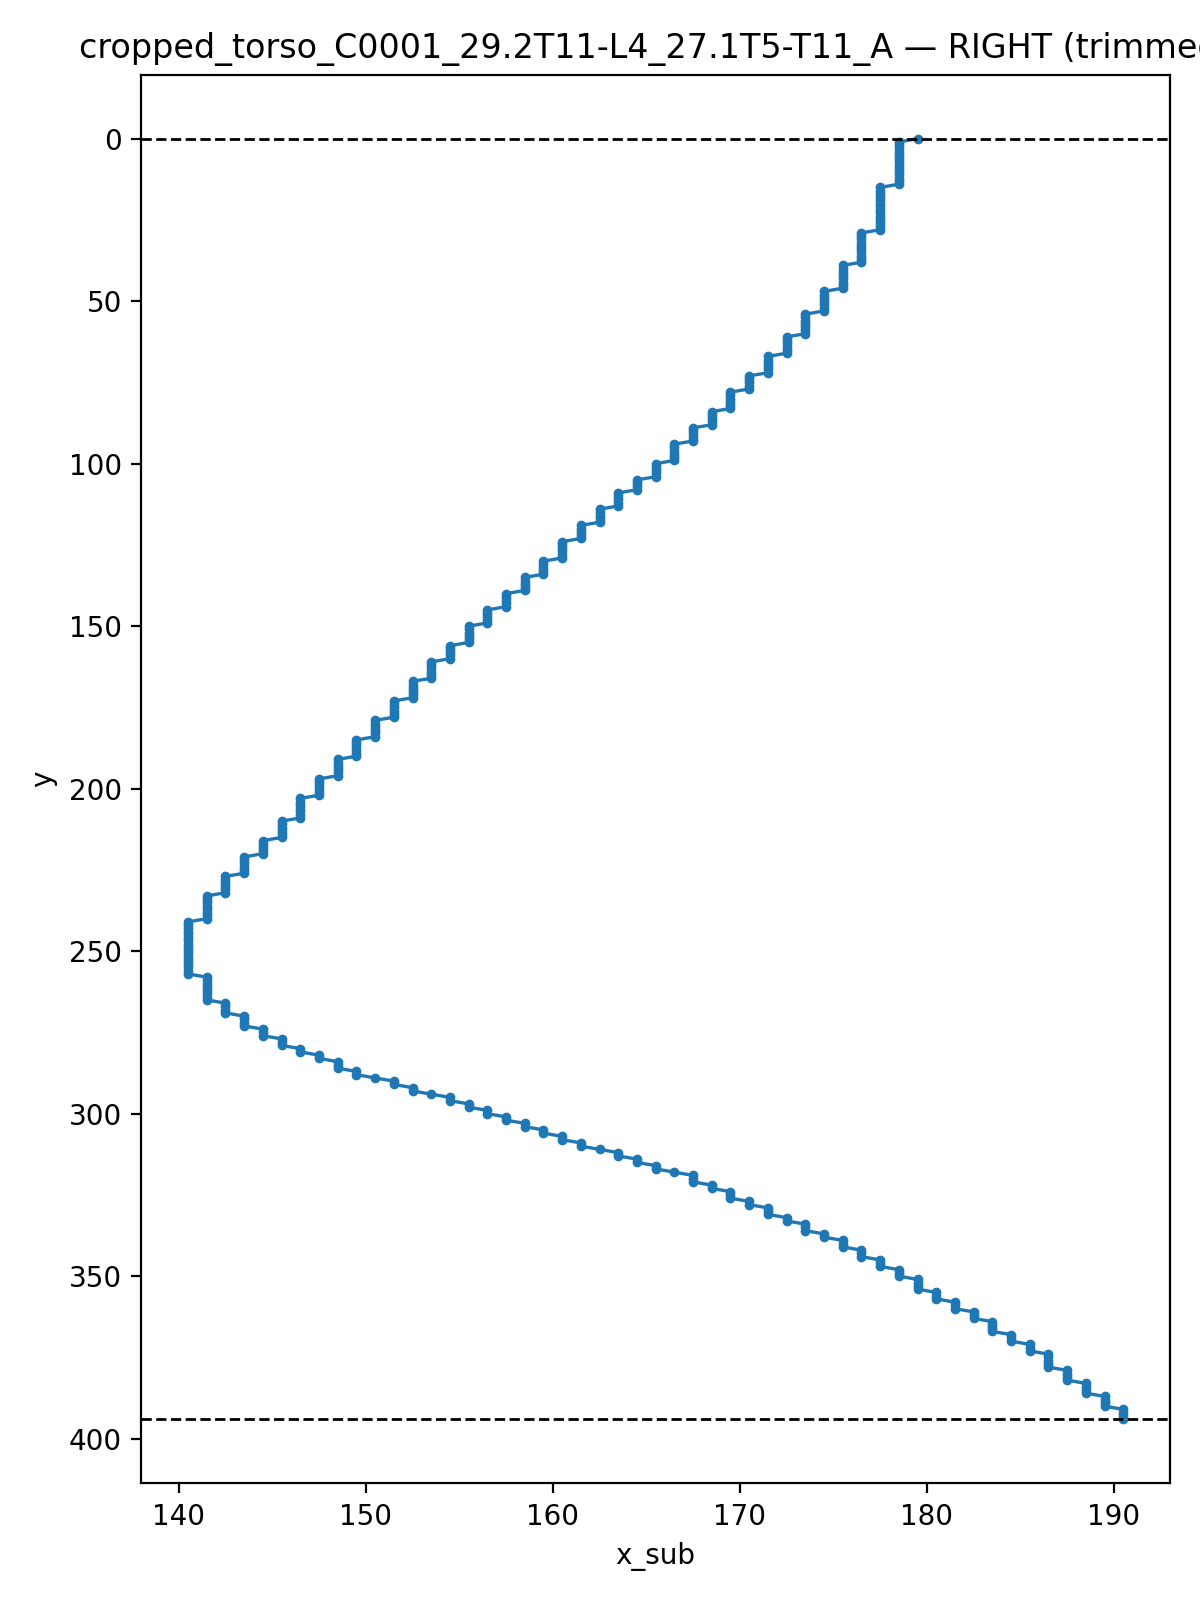

The file beside this chart, header and first rows:
y, x_sub
0.0, 179.5
1.0, 178.5
2.0, 178.5
3.0, 178.5
4.0, 178.5
5.0, 178.5
6.0, 178.5
7.0, 178.5
8.0, 178.5
9.0, 178.5
10.0, 178.5
11.0, 178.5
12.0, 178.5
13.0, 178.5
14.0, 178.5
15.0, 177.5
16.0, 177.5
17.0, 177.5
18.0, 177.5
19.0, 177.5
20.0, 177.5
21.0, 177.5
22.0, 177.5
23.0, 177.5
24.0, 177.5
25.0, 177.5
26.0, 177.5
27.0, 177.5
28.0, 177.5
29.0, 176.5
30.0, 176.5
31.0, 176.5
32.0, 176.5
33.0, 176.5
34.0, 176.5
35.0, 176.5
36.0, 176.5
37.0, 176.5
38.0, 176.5
39.0, 175.5
40.0, 175.5
41.0, 175.5
42.0, 175.5
43.0, 175.5
44.0, 175.5
45.0, 175.5
46.0, 175.5
47.0, 174.5
48.0, 174.5
49.0, 174.5
50.0, 174.5
51.0, 174.5
52.0, 174.5
53.0, 174.5
54.0, 173.5
55.0, 173.5
56.0, 173.5
57.0, 173.5
58.0, 173.5
59.0, 173.5
... 335 more rows
